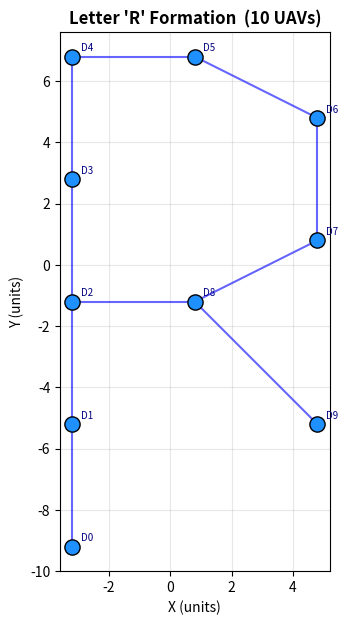

The matplotlib source for this figure: (Note: this script raises an exception after producing the figure.)
"""
formation.py
Defines the 'R' letter formation using 10 UAVs.

How formation flying works
──────────────────────────
1. The centroid of all drones follows the planned trajectory.
2. Each drone's world position = centroid_position + its fixed offset.
3. Offsets are constant → shape is rigid throughout the flight.

The 'R' skeleton is constructed from 10 key points that trace:
  • A vertical stroke (5 drones)
  • The upper closed bowl (3 drones + junction point)
  • The diagonal descending leg (1 drone)
"""

import os
import numpy as np
import matplotlib.pyplot as plt

# ── Number of UAVs ─────────────────────────────────────────────────────────────
N_DRONES = 10

# ── Scale factor (units) ───────────────────────────────────────────────────────
# Controls how large the 'R' appears in the simulation.
_SCALE = 4.0

# ── Raw skeleton points for letter 'R' (local coords, before centring) ────────
#
#   y↑
#   4 ●───●           ← top of vertical + top of bowl
#   3 |   ●           ← upper bowl right
#   2 ●───●           ← mid junction + lower bowl right
#   1 |   ●           ← lower leg (diagonal tip)
#   0 ●               ← bottom of vertical
#     0 1 2  x→
#
_RAW = np.array([
    [0.0, 0.0],   # 0  bottom of vertical stroke
    [0.0, 1.0],   # 1  lower vertical
    [0.0, 2.0],   # 2  mid vertical (where bowl closes & leg diverges)
    [0.0, 3.0],   # 3  upper vertical
    [0.0, 4.0],   # 4  top-left corner
    [1.0, 4.0],   # 5  top-right of bowl
    [2.0, 3.5],   # 6  upper-right bowl
    [2.0, 2.5],   # 7  lower-right bowl
    [1.0, 2.0],   # 8  bowl closes back to vertical
    [2.0, 1.0],   # 9  diagonal leg tip (bottom-right)
], dtype=float)

# Centre & scale
_centroid = _RAW.mean(axis=0)
FORMATION_OFFSETS = (_RAW - _centroid) * _SCALE   # shape (N_DRONES, 2)


# ── API ───────────────────────────────────────────────────────────────────────
def get_offsets() -> np.ndarray:
    """Return (N_DRONES × 2) array of (dx, dy) offsets from the centroid."""
    return FORMATION_OFFSETS.copy()


def get_drone_positions(centroid_xy: np.ndarray) -> np.ndarray:
    """
    Compute world positions for all drones given the centroid position.

    Parameters
    ----------
    centroid_xy : array-like, shape (2,) or (T, 2)
        Centroid position(s).

    Returns
    -------
    positions : np.ndarray
        If centroid_xy is (2,)   → shape (N_DRONES, 2)
        If centroid_xy is (T, 2) → shape (T, N_DRONES, 2)
    """
    c = np.asarray(centroid_xy, dtype=float)
    offsets = get_offsets()          # (N, 2)

    if c.ndim == 1:
        return c[np.newaxis, :] + offsets   # (N, 2)
    else:
        # c: (T, 2) → broadcast to (T, N, 2)
        return c[:, np.newaxis, :] + offsets[np.newaxis, :, :]


# ── Visualisation helper ──────────────────────────────────────────────────────
def plot_formation(ax=None, centroid=(0.0, 0.0), label_drones=True):
    """Draw the formation at a given centroid position."""
    if ax is None:
        _, ax = plt.subplots(figsize=(5, 6))

    pos = get_drone_positions(np.array(centroid))   # (N, 2)

    # Draw connecting lines (stroke order of the letter R)
    edges = [
        (0, 1), (1, 2), (2, 3), (3, 4),      # vertical stroke
        (4, 5), (5, 6), (6, 7), (7, 8),      # bowl
        (2, 8),                                # bowl closes
        (8, 9),                                # diagonal leg
    ]
    for i, j in edges:
        ax.plot([pos[i, 0], pos[j, 0]],
                [pos[i, 1], pos[j, 1]],
                "b-", linewidth=1.5, alpha=0.6)

    # Draw drones
    ax.scatter(pos[:, 0], pos[:, 1],
               s=120, c="dodgerblue", zorder=5, edgecolors="k")

    if label_drones:
        for i, (x, y) in enumerate(pos):
            ax.annotate(f"D{i}", (x, y),
                        textcoords="offset points", xytext=(6, 4),
                        fontsize=7, color="navy")

    ax.set_aspect("equal")
    ax.grid(True, alpha=0.3)
    ax.set_title(f"Letter 'R' Formation  ({N_DRONES} UAVs)", fontsize=12, fontweight="bold")
    ax.set_xlabel("X (units)")
    ax.set_ylabel("Y (units)")
    return ax


# ── Standalone test ───────────────────────────────────────────────────────────
if __name__ == "__main__":
    fig, ax = plt.subplots(figsize=(5, 7))
    plot_formation(ax, centroid=(0.0, 0.0))

    print("Formation offsets (dx, dy) for each drone:")
    for i, (dx, dy) in enumerate(FORMATION_OFFSETS):
        print(f"  Drone {i:2d}: ({dx:+.2f}, {dy:+.2f})")

    out = os.path.join(os.path.dirname(__file__), "results", "formation_shape.png")
    os.makedirs(os.path.dirname(out), exist_ok=True)
    fig.savefig(out, dpi=150, bbox_inches="tight")
    print(f"\nFormation shape saved → {out}")
    plt.show()
